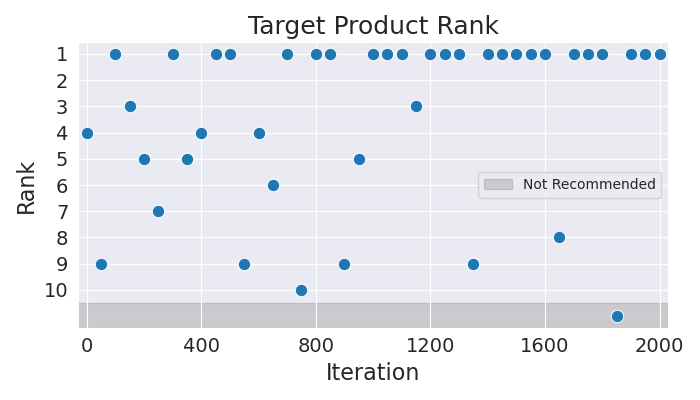

Data behind this chart, as committed beside it:
Iteration, Rank
0, 4
50, 9
100, 1
150, 3
200, 5
250, 7
300, 1
350, 5
400, 4
450, 1
500, 1
550, 9
600, 4
650, 6
700, 1
750, 10
800, 1
850, 1
900, 9
950, 5
1000, 1
1050, 1
1100, 1
1150, 3
1200, 1
1250, 1
1300, 1
1350, 9
1400, 1
1450, 1
1500, 1
1550, 1
1600, 1
1650, 8
1700, 1
1750, 1
1800, 1
1850, 11
1900, 1
1950, 1
2000, 1
